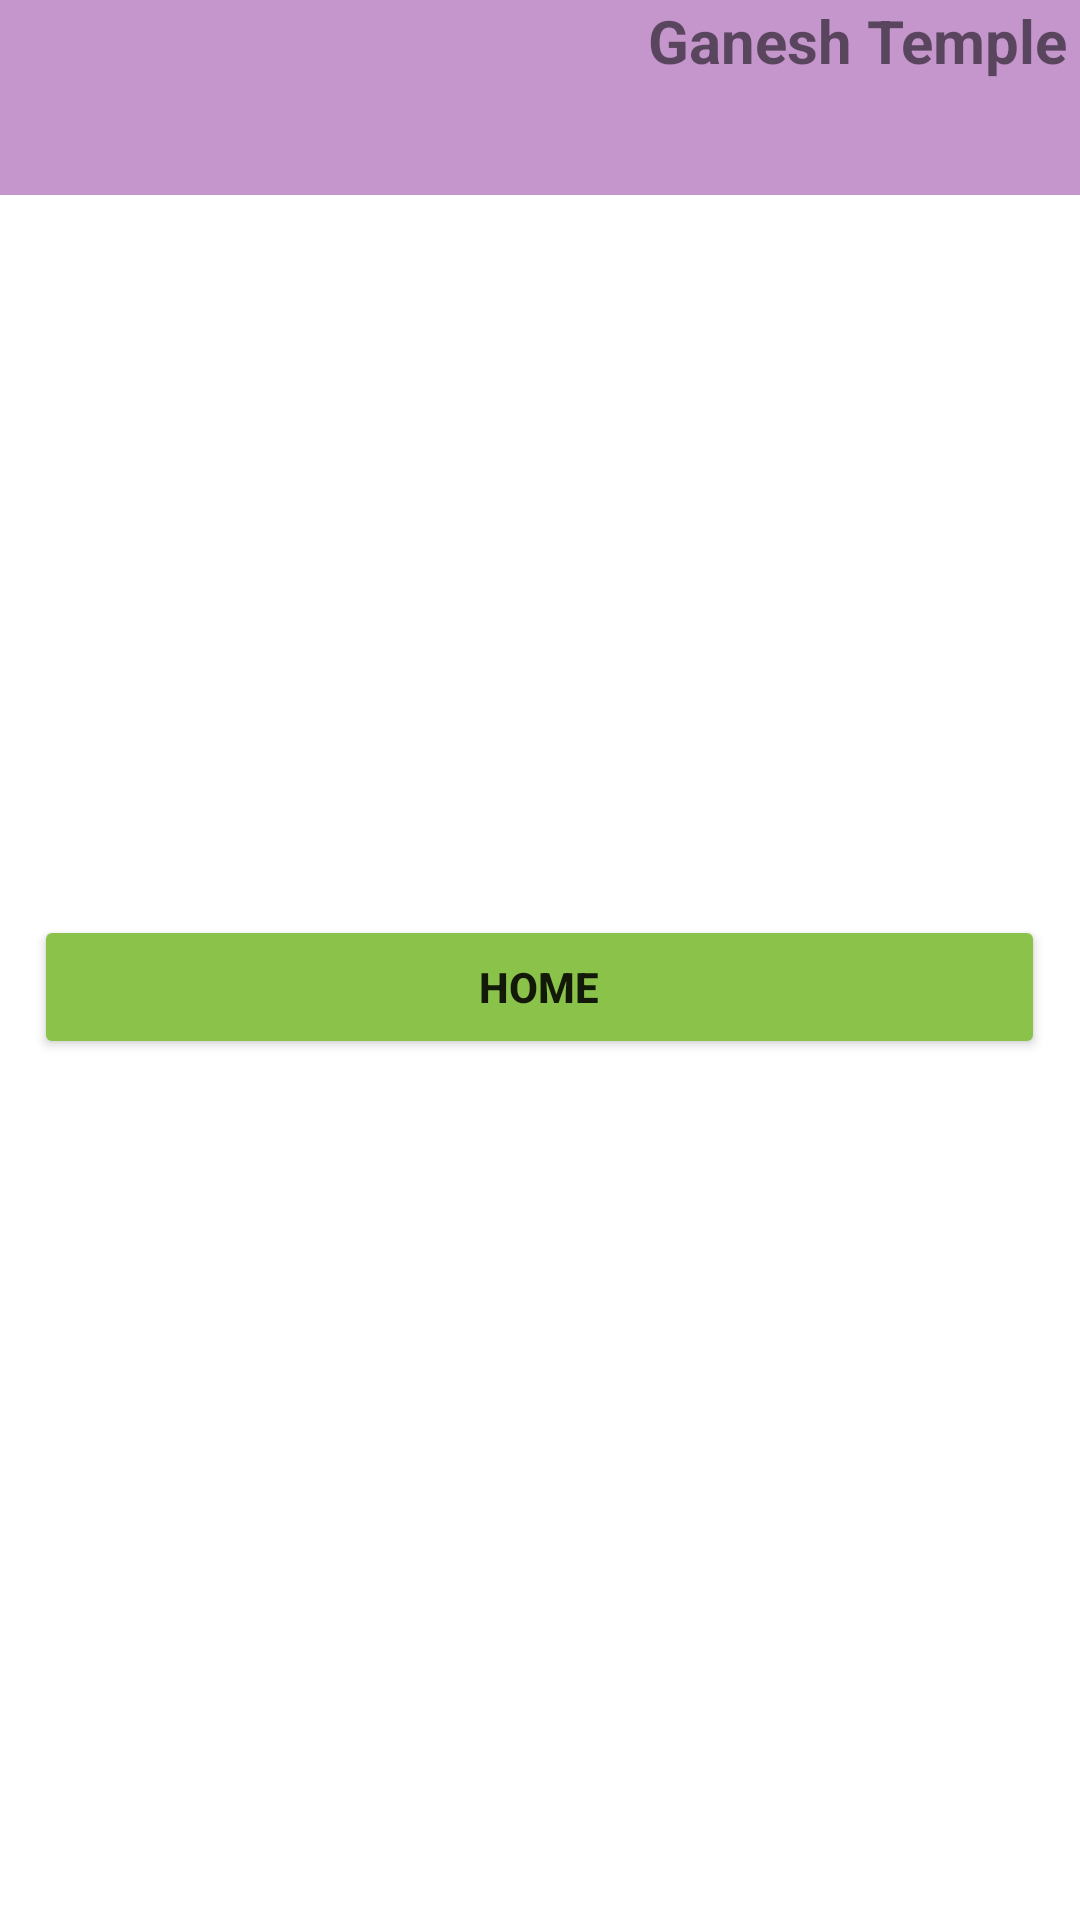

The Android layout XML behind this screen, and the referenced resources:
<!-- AndroidManifest.xml: application theme Theme.NoActionBar -->
<!-- res/layout/activity_main.xml -->
<?xml version="1.0" encoding="utf-8"?>
<LinearLayout xmlns:android="http://schemas.android.com/apk/res/android"
    xmlns:app="http://schemas.android.com/apk/res-auto"
    xmlns:tools="http://schemas.android.com/tools"
    android:layout_width="match_parent"
    android:layout_height="match_parent"
    android:orientation="vertical"
    tools:context=".MainActivity">

    <androidx.appcompat.widget.Toolbar
        android:id="@+id/toolbar"
        android:layout_width="match_parent"
        android:layout_height="wrap_content"
        android:background="#C496CC">

        <LinearLayout
            android:layout_width="wrap_content"
            android:layout_height="wrap_content"
            android:gravity="top"
            android:orientation="vertical">

            <TextView
                android:id="@+id/txt2"
                android:layout_width="wrap_content"
                android:layout_height="wrap_content"
                android:layout_gravity="center"
                android:paddingLeft="200dp"
                android:text="Ganesh Temple "
                android:textSize="20dp"
                android:textStyle="bold" />

            <TextView
                android:id="@+id/txt"
                android:layout_width="wrap_content"
                android:layout_height="wrap_content"
                android:text=""
                android:textColor="#0D151E" />

            <TextView
                android:id="@+id/txt1"
                android:layout_width="wrap_content"
                android:layout_height="wrap_content"
                android:text=""
                android:textColor="#0D151E" />
        </LinearLayout>


    </androidx.appcompat.widget.Toolbar>

    <Button
        android:layout_width="337dp"
        android:layout_height="wrap_content"
        android:layout_gravity="center"
        android:backgroundTint="#8BC34A"
        android:layout_marginTop="240dp"
        android:onClick="login"
        android:text="Home"
        android:textStyle="bold" />


</LinearLayout>
<!-- resources referenced by this layout -->
<resources>
  <style name="Theme.NoActionBar" parent="Theme.MaterialComponents.DayNight.DarkActionBar">
          
          <item name="colorPrimary">@color/purple_500</item>
          <item name="colorPrimaryVariant">@color/purple_700</item>
          <item name="colorOnPrimary">@color/white</item>
          
          <item name="colorSecondary">@color/teal_200</item>
          <item name="colorSecondaryVariant">@color/teal_700</item>
          <item name="colorOnSecondary">@color/black</item>
          
          <item name="android:statusBarColor" tools:targetApi="l">?attr/colorPrimaryVariant</item>
          
      </style>
  <color name="purple_500">#FF6200EE</color>
  <color name="purple_700">#FF3700B3</color>
  <color name="white">#FFFFFFFF</color>
  <color name="teal_200">#FF03DAC5</color>
  <color name="teal_700">#FF018786</color>
  <color name="black">#FF000000</color>
</resources>
